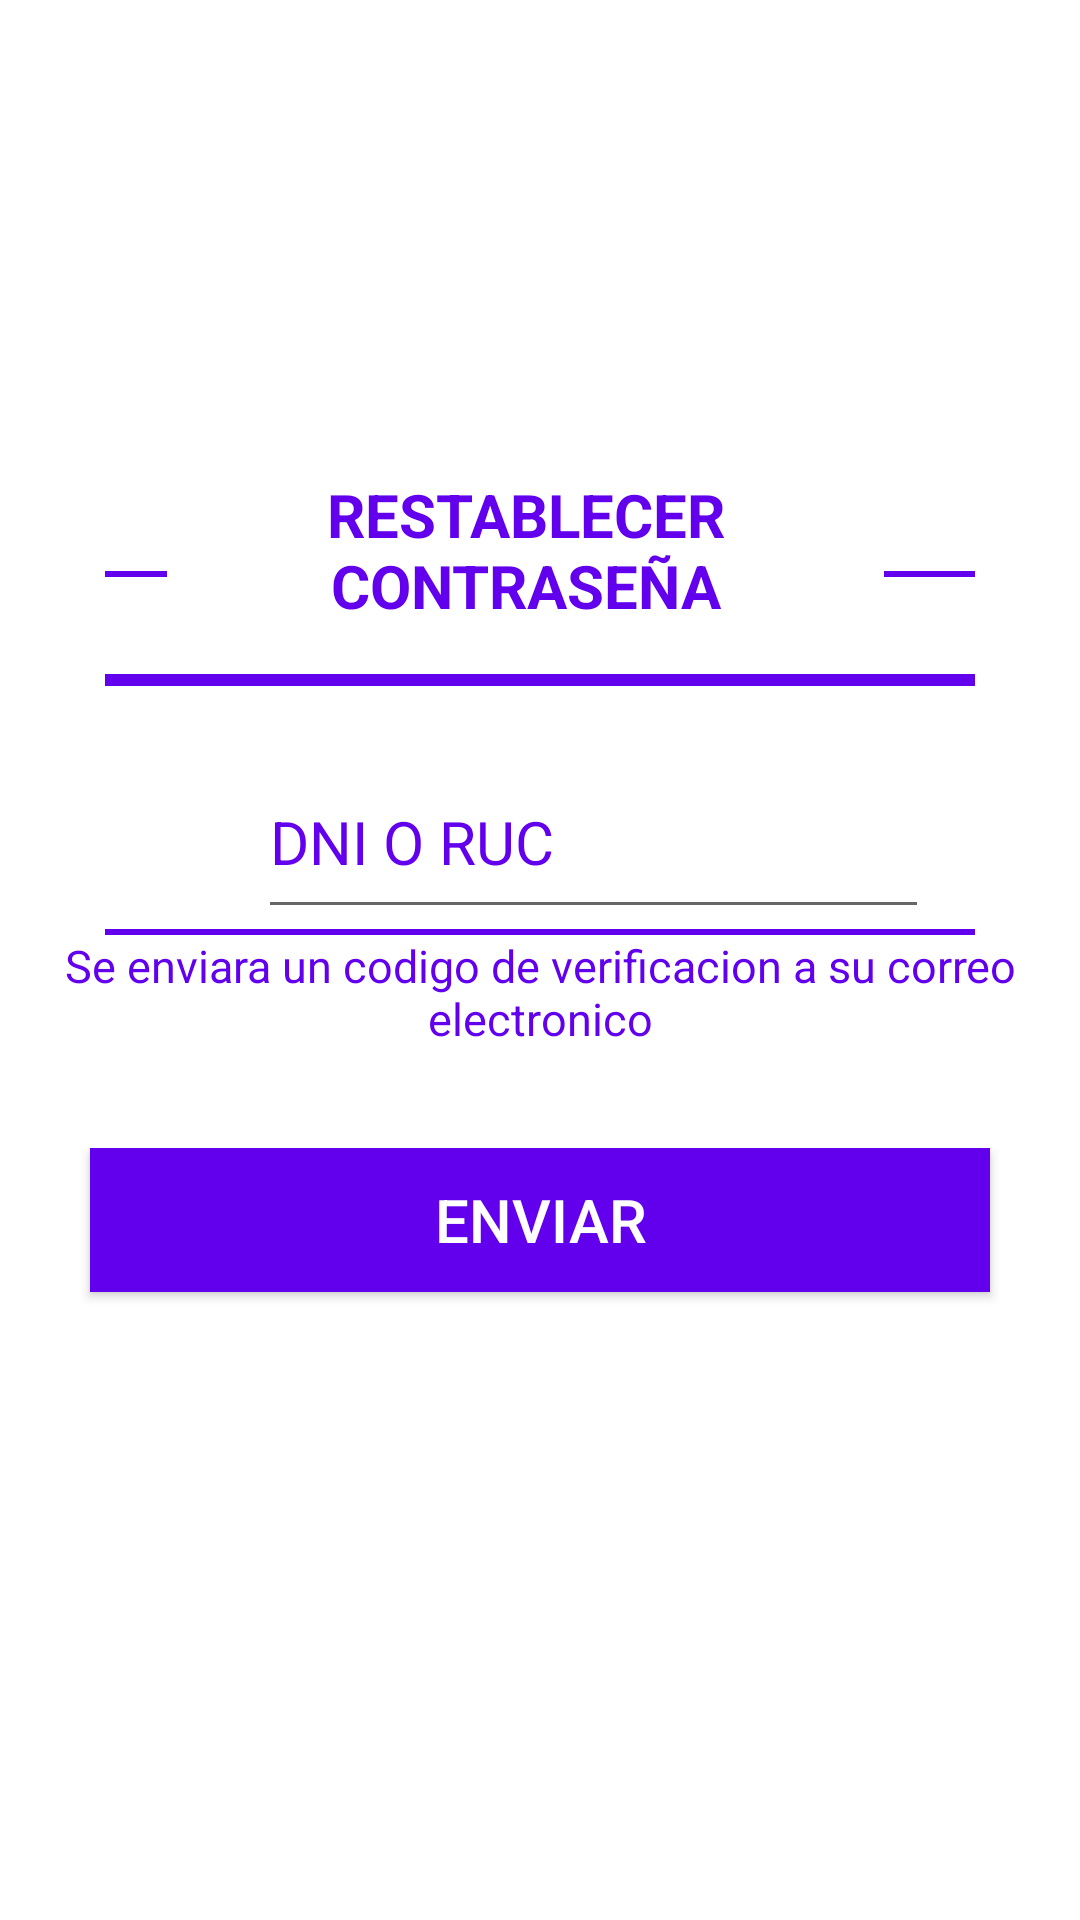

Write the Android layout XML for this screen, with the resource values it uses.
<!-- AndroidManifest.xml: application theme Theme.AppCuota -->
<!-- res/layout/fragment_validate_doc_identification.xml -->
<?xml version="1.0" encoding="utf-8"?>
<FrameLayout xmlns:android="http://schemas.android.com/apk/res/android"
    xmlns:tools="http://schemas.android.com/tools"
    android:layout_width="match_parent"
    android:layout_height="match_parent"
    xmlns:app="http://schemas.android.com/apk/res-auto"
    tools:context=".features.updatepassword.presentation.ValidateDocIdentificationFrag">

    <ScrollView
        android:layout_width="match_parent"
        android:layout_height="wrap_content">

        <LinearLayout
            android:layout_width="match_parent"
            android:layout_height="wrap_content"
            android:layout_alignParentStart="true"
            android:layout_alignParentTop="true"
            android:layout_marginTop="50dp"
            android:orientation="vertical">

            <ImageView

                android:layout_width="wrap_content"
                android:layout_height="80dp"
                android:layout_gravity="center_horizontal"
                android:layout_marginTop="12dp"
                android:src="@drawable/unosoft_logo" />

            <LinearLayout
                android:layout_width="match_parent"
                android:layout_height="wrap_content"
                android:layout_marginLeft="20dp"
                android:layout_marginRight="20dp"
                android:orientation="horizontal"
                android:weightSum="1">

                <TextView
                    android:layout_width="40dp"
                    android:layout_height="2dp"
                    android:layout_gravity="center_vertical"
                    android:layout_marginLeft="15dp"
                    android:layout_marginTop="16dp"
                    android:layout_marginRight="15dp"
                    android:layout_weight="0.2"
                    android:background="@color/colorPrimary" />

                <TextView
                    android:layout_width="wrap_content"
                    android:layout_height="wrap_content"
                    android:layout_marginTop="16dp"
                    android:layout_weight="0.6"
                    android:gravity="center_horizontal"
                    android:text="RESTABLECER CONTRASEÑA"
                    android:textColor="@color/colorPrimary"
                    android:textSize="20dp"
                    android:textStyle="bold" />

                <TextView
                    android:layout_width="50dp"
                    android:layout_height="2dp"
                    android:layout_gravity="center_vertical"
                    android:layout_marginLeft="15dp"
                    android:layout_marginTop="16dp"
                    android:layout_marginRight="15dp"
                    android:layout_weight="0.2"
                    android:background="@color/colorPrimary" />

            </LinearLayout>

            <LinearLayout
                android:id="@+id/maincontainer"
                android:layout_width="match_parent"
                android:layout_height="wrap_content"
                android:layout_gravity="center_vertical"
                android:layout_marginLeft="20dp"
                android:layout_marginTop="16dp"
                android:layout_marginRight="20dp"
                android:gravity="center_vertical"
                android:orientation="vertical">

                <TextView
                    android:layout_width="match_parent"
                    android:layout_height="2dp"
                    android:layout_marginLeft="15dp"
                    android:layout_marginRight="15dp"
                    android:background="@color/colorPrimary" />



                <TextView
                    android:layout_width="match_parent"
                    android:layout_height="2dp"
                    android:layout_marginLeft="15dp"
                    android:layout_marginRight="15dp"
                    android:background="@color/colorPrimary" />

                <LinearLayout
                    android:layout_width="match_parent"
                    android:layout_height="61dp"
                    android:layout_marginTop="20dp"
                    android:orientation="horizontal"
                    android:weightSum="1">

                    <ImageView
                        android:layout_width="36dp"
                        android:layout_height="36dp"
                        android:layout_gravity="center"
                        android:layout_margin="15dp"
                        android:src="@drawable/ic_ind"
                        app:tint="@color/colorPrimary" />

                    <EditText
                        android:id="@+id/et_enterDoc"
                        android:layout_width="wrap_content"
                        android:layout_height="match_parent"
                        android:layout_weight="0.8"
                        android:gravity="center_vertical"
                        android:hint="DNI O RUC"
                        android:inputType="number"
                        android:text=""
                        android:textColor="@color/colorPrimary"
                        android:textColorHighlight="@color/colorPrimary"
                        android:textColorHint="@color/colorPrimary"
                        android:textColorLink="@color/colorPrimary"
                        android:textSize="20sp" />

                </LinearLayout>



                <TextView
                    android:layout_width="match_parent"
                    android:layout_height="2dp"
                    android:layout_marginLeft="15dp"
                    android:layout_marginRight="15dp"
                    android:background="@color/colorPrimary" />

                <TextView
                    android:layout_width="wrap_content"
                    android:layout_height="0dp"
                    android:layout_weight="0.8"
                    android:layout_gravity="center"
                    android:textAlignment="center"
                    android:text="Se enviara un codigo de verificacion a su correo electronico"
                    android:textColor="@color/colorPrimary"
                    android:textSize="15sp" />


                <LinearLayout
                    android:layout_width="match_parent"
                    android:layout_height="wrap_content"
                    android:layout_marginTop="33dp"
                    android:orientation="horizontal">

                    <Button
                        android:id="@+id/btn_enviar"
                        android:layout_width="match_parent"
                        android:layout_height="wrap_content"
                        android:layout_gravity="center_horizontal"
                        android:layout_margin="10dp"
                        android:background="@color/colorPrimary"
                        android:text="ENVIAR"
                        android:textAllCaps="false"
                        android:textColor="#ffffff"
                        android:textSize="20sp"
                        android:typeface="normal" />

                </LinearLayout>
            </LinearLayout>
        </LinearLayout>
    </ScrollView>


</FrameLayout>
<!-- resources referenced by this layout -->
<resources>
  <style name="Theme.AppCuota" parent="Theme.MaterialComponents.DayNight.NoActionBar">
          
          <item name="colorPrimary">@color/colorPrimary</item>
          <item name="colorPrimaryVariant">@color/colorPrimaryLight</item>
          <item name="colorOnPrimary">@color/colorPrimaryDark</item>
          
          <item name="colorSecondary">@color/colorAccent</item>
          <item name="colorSecondaryVariant">@color/colorBackground</item>
          <item name="colorOnSecondary">@color/colorPrimaryDark</item>
          
          <item name="android:statusBarColor">?attr/colorPrimaryVariant</item>
          
      </style>
  <!-- not gathered from this repository: default colours our renderer supplied (Android Studio template values) -->
  <color name="colorPrimary">#FF6200EE</color>
  <color name="colorPrimaryDark">#FF3700B3</color>
  <color name="colorAccent">#FF03DAC5</color>
</resources>
